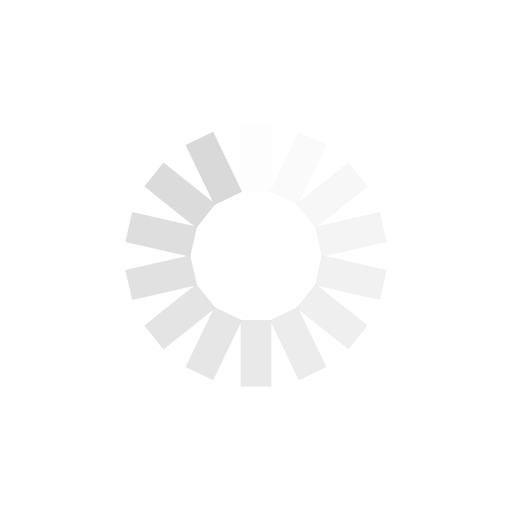
t = 0.00 s
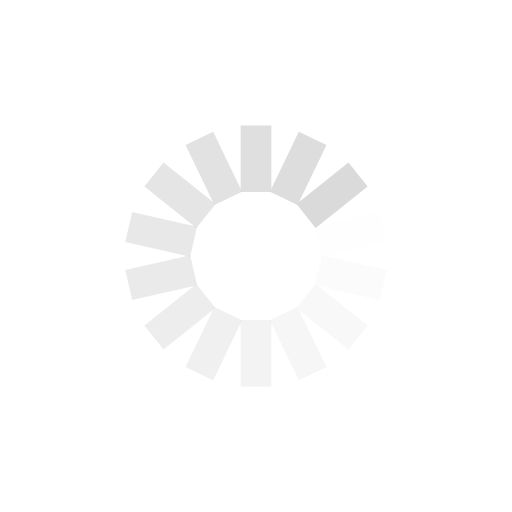
t = 0.22 s
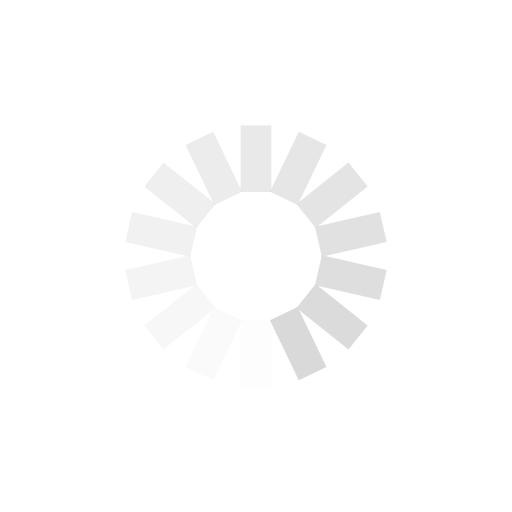
t = 0.44 s
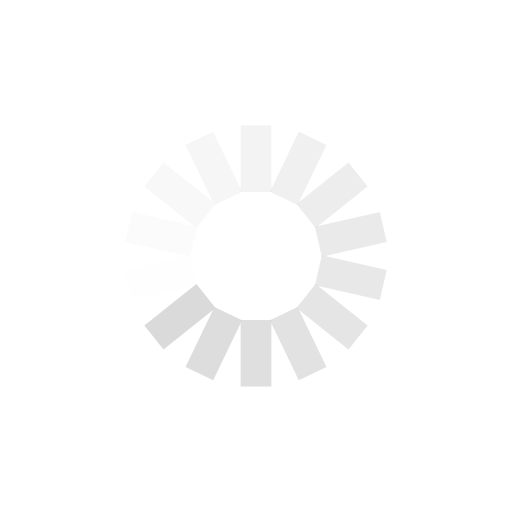
t = 0.65 s

The animated SVG that drew these frames (rendered in a browser with its animation timeline set to each time). Animation: 14 SMIL elements (animate=14); one cycle of 0.87 s, repeats indefinitely.

<?xml version="1.0" encoding="utf-8"?>
<svg xmlns="http://www.w3.org/2000/svg" xmlns:xlink="http://www.w3.org/1999/xlink" style="margin: auto; background: none; display: block; shape-rendering: auto;" width="331px" height="331px" viewBox="0 0 100 100" preserveAspectRatio="xMidYMid">
<g transform="rotate(0 50 50)">
  <rect x="47" y="24.5" rx="0" ry="0" width="6" height="13" fill="#d9d9d9">
    <animate attributeName="opacity" values="1;0" keyTimes="0;1" dur="0.8695652173913042s" begin="-0.8074534161490683s" repeatCount="indefinite"></animate>
  </rect>
</g><g transform="rotate(25.714285714285715 50 50)">
  <rect x="47" y="24.5" rx="0" ry="0" width="6" height="13" fill="#d9d9d9">
    <animate attributeName="opacity" values="1;0" keyTimes="0;1" dur="0.8695652173913042s" begin="-0.7453416149068323s" repeatCount="indefinite"></animate>
  </rect>
</g><g transform="rotate(51.42857142857143 50 50)">
  <rect x="47" y="24.5" rx="0" ry="0" width="6" height="13" fill="#d9d9d9">
    <animate attributeName="opacity" values="1;0" keyTimes="0;1" dur="0.8695652173913042s" begin="-0.6832298136645962s" repeatCount="indefinite"></animate>
  </rect>
</g><g transform="rotate(77.14285714285714 50 50)">
  <rect x="47" y="24.5" rx="0" ry="0" width="6" height="13" fill="#d9d9d9">
    <animate attributeName="opacity" values="1;0" keyTimes="0;1" dur="0.8695652173913042s" begin="-0.6211180124223602s" repeatCount="indefinite"></animate>
  </rect>
</g><g transform="rotate(102.85714285714286 50 50)">
  <rect x="47" y="24.5" rx="0" ry="0" width="6" height="13" fill="#d9d9d9">
    <animate attributeName="opacity" values="1;0" keyTimes="0;1" dur="0.8695652173913042s" begin="-0.5590062111801242s" repeatCount="indefinite"></animate>
  </rect>
</g><g transform="rotate(128.57142857142858 50 50)">
  <rect x="47" y="24.5" rx="0" ry="0" width="6" height="13" fill="#d9d9d9">
    <animate attributeName="opacity" values="1;0" keyTimes="0;1" dur="0.8695652173913042s" begin="-0.49689440993788814s" repeatCount="indefinite"></animate>
  </rect>
</g><g transform="rotate(154.28571428571428 50 50)">
  <rect x="47" y="24.5" rx="0" ry="0" width="6" height="13" fill="#d9d9d9">
    <animate attributeName="opacity" values="1;0" keyTimes="0;1" dur="0.8695652173913042s" begin="-0.43478260869565216s" repeatCount="indefinite"></animate>
  </rect>
</g><g transform="rotate(180 50 50)">
  <rect x="47" y="24.5" rx="0" ry="0" width="6" height="13" fill="#d9d9d9">
    <animate attributeName="opacity" values="1;0" keyTimes="0;1" dur="0.8695652173913042s" begin="-0.37267080745341613s" repeatCount="indefinite"></animate>
  </rect>
</g><g transform="rotate(205.71428571428572 50 50)">
  <rect x="47" y="24.5" rx="0" ry="0" width="6" height="13" fill="#d9d9d9">
    <animate attributeName="opacity" values="1;0" keyTimes="0;1" dur="0.8695652173913042s" begin="-0.3105590062111801s" repeatCount="indefinite"></animate>
  </rect>
</g><g transform="rotate(231.42857142857142 50 50)">
  <rect x="47" y="24.5" rx="0" ry="0" width="6" height="13" fill="#d9d9d9">
    <animate attributeName="opacity" values="1;0" keyTimes="0;1" dur="0.8695652173913042s" begin="-0.24844720496894407s" repeatCount="indefinite"></animate>
  </rect>
</g><g transform="rotate(257.14285714285717 50 50)">
  <rect x="47" y="24.5" rx="0" ry="0" width="6" height="13" fill="#d9d9d9">
    <animate attributeName="opacity" values="1;0" keyTimes="0;1" dur="0.8695652173913042s" begin="-0.18633540372670807s" repeatCount="indefinite"></animate>
  </rect>
</g><g transform="rotate(282.85714285714283 50 50)">
  <rect x="47" y="24.5" rx="0" ry="0" width="6" height="13" fill="#d9d9d9">
    <animate attributeName="opacity" values="1;0" keyTimes="0;1" dur="0.8695652173913042s" begin="-0.12422360248447203s" repeatCount="indefinite"></animate>
  </rect>
</g><g transform="rotate(308.57142857142856 50 50)">
  <rect x="47" y="24.5" rx="0" ry="0" width="6" height="13" fill="#d9d9d9">
    <animate attributeName="opacity" values="1;0" keyTimes="0;1" dur="0.8695652173913042s" begin="-0.06211180124223602s" repeatCount="indefinite"></animate>
  </rect>
</g><g transform="rotate(334.2857142857143 50 50)">
  <rect x="47" y="24.5" rx="0" ry="0" width="6" height="13" fill="#d9d9d9">
    <animate attributeName="opacity" values="1;0" keyTimes="0;1" dur="0.8695652173913042s" begin="0s" repeatCount="indefinite"></animate>
  </rect>
</g>
<!-- [ldio] generated by https://loading.io/ --></svg>
